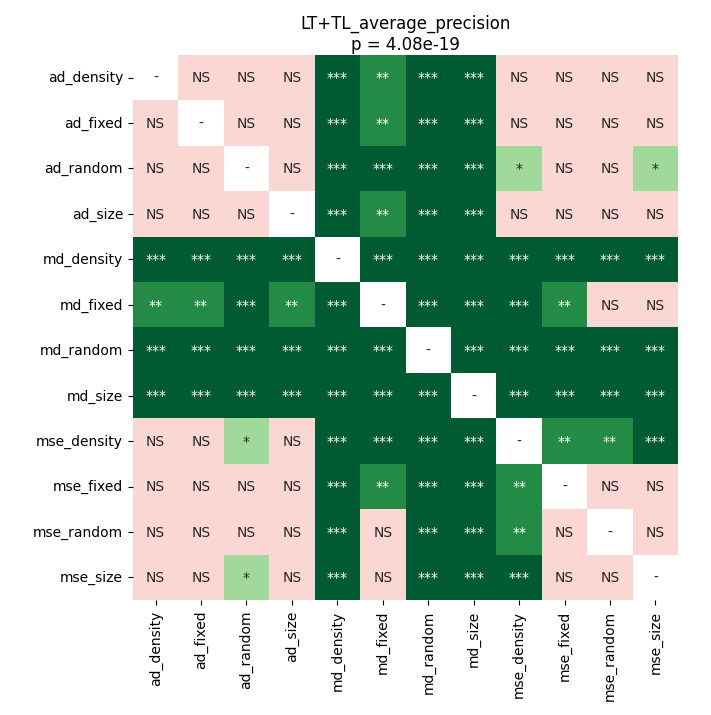

The file beside this chart, header and first rows:
	ad_density	ad_fixed	ad_random	ad_size	md_density	md_fixed	md_random	md_size	mse_density	mse_fixed	mse_random	mse_size
ad_density	1.0	0.7233	0.9543	0.6954	6.945379849137931e-05	0.001126	6.945379849137931e-05	6.945379849137931e-05	0.06963	0.7512	0.5028	0.07776
ad_fixed	0.7233	1.0	0.5198	0.5198	6.945379849137931e-05	0.003811	6.945379849137931e-05	6.945379849137931e-05	0.1501	0.6394	0.4422	0.09592
ad_random	0.9543	0.5198	1.0	0.86	6.945379849137931e-05	0.0008545	6.945379849137931e-05	6.945379849137931e-05	0.0216	1.0	0.6116	0.02496
ad_size	0.6954	0.5198	0.86	1.0	6.945379849137931e-05	0.007075	6.945379849137931e-05	6.945379849137931e-05	0.1822	0.9281	0.6954	0.2315
md_density	6.945379849137931e-05	6.945379849137931e-05	6.945379849137931e-05	6.945379849137931e-05	1.0	6.945379849137931e-05	6.945379849137931e-05	6.945379849137931e-05	6.945379849137931e-05	6.945379849137931e-05	6.945379849137931e-05	6.945379849137931e-05
md_fixed	0.001126	0.003811	0.0008545	0.007075	6.945379849137931e-05	1.0	6.945379849137931e-05	6.945379849137931e-05	0.0001299	0.004664	0.1978	0.2315
md_random	6.945379849137931e-05	6.945379849137931e-05	6.945379849137931e-05	6.945379849137931e-05	6.945379849137931e-05	6.945379849137931e-05	1.0	6.945379849137931e-05	6.945379849137931e-05	6.945379849137931e-05	6.945379849137931e-05	6.945379849137931e-05
md_size	6.945379849137931e-05	6.945379849137931e-05	6.945379849137931e-05	6.945379849137931e-05	6.945379849137931e-05	6.945379849137931e-05	6.945379849137931e-05	1.0	0.0001299	6.945379849137931e-05	6.945379849137931e-05	6.945379849137931e-05
mse_density	0.06963	0.1501	0.0216	0.1822	6.945379849137931e-05	0.0001299	6.945379849137931e-05	0.0001299	1.0	0.001846	0.001846	0.0008545
mse_fixed	0.7512	0.6394	1.0	0.9281	6.945379849137931e-05	0.004664	6.945379849137931e-05	6.945379849137931e-05	0.001846	1.0	0.5839	0.08652
mse_random	0.5028	0.4422	0.6116	0.6954	6.945379849137931e-05	0.1978	6.945379849137931e-05	6.945379849137931e-05	0.001846	0.5839	1.0	0.3264
mse_size	0.07776	0.09592	0.02496	0.2315	6.945379849137931e-05	0.2315	6.945379849137931e-05	6.945379849137931e-05	0.0008545	0.08652	0.3264	1.0
